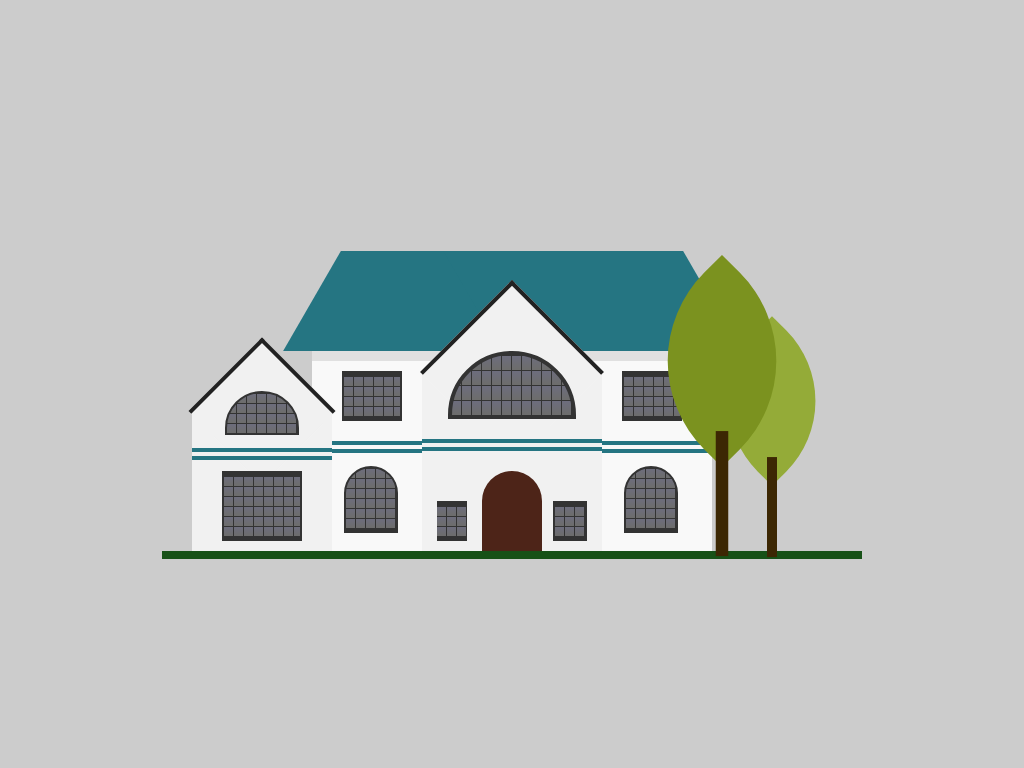

Write the HTML and CSS that draws this image.

<!-- file: index.html -->
<!DOCTYPE html>
<html lang="en">
<head>
    <meta charset="UTF-8">
    <meta http-equiv="X-UA-Compatible" content="IE=edge">
    <meta name="viewport" content="width=device-width, initial-scale=1.0">
    <link rel="stylesheet" href="style.css">
    <title>CSS Drawing Home</title>
</head>
<body>
    <div class="home">
        <div class="main">
            <div class="windows_right"></div>
            <div class="windows_left"></div>
            <div class="line adjst"></div>
            <div class="roof"></div>
            <div class="front">
                <div class="line"></div>
                <div class="door"></div>
            </div>
            <div class="side">
                <div class="line"></div>
                <div class="windows"></div>
            </div>
            <div class="tree"></div>
            <div class="tree tree2"></div>
        </div>
    </div>
</body>
</html>


/* file: style.css */
*{
    margin: 0;
    padding: 0;
    box-sizing: border-box;
}
body{
    display: flex;
    justify-content: center;
    align-items: center;
    min-height: 100vh;
    overflow: hidden;
    background: #ccc;
}
.home{
    position: relative;
    width: 700px;
    height: 350px;
    border-bottom: 8px solid #175117;
}
.main{
    position: absolute;
    bottom: 0;
    left: 50%;
    transform: translateX(-50%);
    width: 400px;
    height: 200px;
    background: #f9f9f9;

}
.main::before{
    content:'';
    position: absolute;
    top: 0;
    left: 0;
    width: 100%;
    height: 10px;
    background: rgba(0,0,0,0.1);
}
.roof{
    position: absolute;
    top: -100px;
    height: 100px;
    width: 100%;
}
.roof::before{
    content:'';
    position: absolute;
    top: 0;
    left: 0;
    width: 60%;
    height: 100%;
    background: #257582;
    transform: skewX(330deg);
}
.roof::after{
    content:'';
    position: absolute;
    top: 0;
    right: 0;
    width: 60%;
    height: 100%;
    background: #257582;
    transform: skewX(30deg);
}
.front{
    position: absolute;
    bottom: 0;
    left: 50%;
    transform: translateX(-50%);
    width: 180px;
    height: 180px;
    background: #f1f1f1;
}
.front::before{
    content:'';
    position: absolute;
    left: 50%;
    top: -64px;
    width: 126px;
    height: 126px;
    background: #f1f1f1;
    transform: translateX(-50%) rotate(45deg);
    border-top: 4px solid #222;
    border-left: 4px solid #222;
}
.front::after{
    content:'';
    position: absolute;
    top: -20px;
    left: 50%;
    transform: translateX(-50%);
    width: 120px;
    height: 60px;
     background: #333;
    background-image: linear-gradient(to right, transparent 10%, transparent 90%,#333 90%), linear-gradient(to bottom, transparent 10%, #6d6d7d 10%, #6d6d6d 90%);
    background-size: 10px 15px ;
    border-top-left-radius: 100px;
    border-top-right-radius: 100px;
    border: 4px solid #333;
}
.door{
    position: absolute;
    bottom: 0;
    left: 50%;
    transform: translateX(-50%);
    width: 60px;
    height: 80px;
    background: #4d2418;
    border-top-left-radius: 60px;
    border-top-right-radius: 60px;
}
.door::before{
    content:'';
    position: absolute;
    top: 30px;
    left: -45px;
    width: 30px;
    height: 30px;
    background: #333;
    background-image: linear-gradient(to right, transparent 10%, transparent 90%,#333 90%), linear-gradient(to bottom, transparent 10%, #6d6d7d 10%, #6d6d6d 90%);
    background-size: 10px 10px ;
    border-top: 5px solid #333;
    border-bottom: 5px solid #333;
}
.door::after{
    content:'';
    position: absolute;
    top: 30px;
    right: -45px;
    width: 30px;
    height: 30px;
    background: #333;
    background-image: linear-gradient(to right, transparent 10%, transparent 90%,#333 90%), linear-gradient(to bottom, transparent 10%, #6d6d7d 10%, #6d6d6d 90%);
    background-size: 10px 10px ;
    border: 2px solid #333;
    border-top: 5px solid #333;
    border-bottom: 5px solid #333;
}
.line{
    position: absolute;
    top: 38%;
    width: 100%;
    height: 12px;
    border-top: 4px solid #257582;
    border-bottom: 4px solid #257582;
}
.adjst{
    top: 45%;
}
.windows_right{
    position: absolute;
    top: 20px;
    right: 30px;
    width: 60px;
    height: 50px;
    background: #333;
    background-image: linear-gradient(to right, transparent 10%, transparent 90%,#333 90%), linear-gradient(to bottom, transparent 10%, #6d6d7d 10%, #6d6d6d 90%);
    background-size: 10px 10px ;
    border: 2px solid #333;
    border-top: 5px solid #333;
    border-bottom: 5px solid #333;
}
.windows_right::before{
    content:'';
    position: absolute;
    top: 90px;
    width: 50px;
    height: 60px;
    background: #333;
    background-image: linear-gradient(to right, transparent 10%, transparent 90%,#333 90%), linear-gradient(to bottom, transparent 10%, #6d6d7d 10%, #6d6d6d 90%);
    background-size: 10px 10px ;
    border: 2px solid #333;
    /* border-top: 5px solid #333; */
    border-bottom: 5px solid #333;
    border-top-left-radius: 60px;
    border-top-right-radius: 60px;
}
.windows_left{
    position: absolute;
    top: 20px;
    left: 30px;
    width: 60px;
    height: 50px;
    background: #333;
    background-image: linear-gradient(to right, transparent 10%, transparent 90%,#333 90%), linear-gradient(to bottom, transparent 10%, #6d6d7d 10%, #6d6d6d 90%);
    background-size: 10px 10px ;
    border: 2px solid #333;
    border-top: 5px solid #333;
    border-bottom: 5px solid #333;
}
.windows_left::before{
    content:'';
    position: absolute;
    top: 90px;
    width: 50px;
    height: 60px;
    background: #333;
    background-image: linear-gradient(to right, transparent 10%, transparent 90%,#333 90%), linear-gradient(to bottom, transparent 10%, #6d6d7d 10%, #6d6d6d 90%);
    background-size: 10px 10px ;
    border: 2px solid #333;
    /* border-top: 5px solid #333; */
    border-bottom: 5px solid #333;
    border-top-left-radius: 60px;
    border-top-right-radius: 60px;
}
.side{
    position: absolute;
    bottom: 0;
    left: -120px;
    width: 140px;
    height: 140px;
    background: #f1f1f1;
}
.side::before{
    content:'';
    position: absolute;
    top: -52px;
    left: 50%;
    width: 100px;
    height: 100px;
    background:#f1f1f1 ;
    transform:translateX(-50%) rotate(45deg);
    border-top: 4px solid #222;
    border-left: 4px solid #222;
}
.side::after{
    content:'';
    position: absolute;
    top: -20px;
    left: 50%;
    transform: translateX(-50%);
    width: 70px;
    height: 40px;
    background: #333;
    background-image: linear-gradient(to right, transparent 10%, transparent 90%,#333 90%), linear-gradient(to bottom, transparent 10%, #6d6d7d 10%, #6d6d6d 90%);
    background-size: 10px 10px ;
    border: 2px solid #333;
    border-top-left-radius: 60px;
    border-top-right-radius: 60px;
}
.side .line{
    transform:translateY(-16px)
}
.windows{
    position: absolute;
    top: 60px;
    left: 30px;
    width: 80px;
    height: 70px;
    background: #333;
    background-image: linear-gradient(to right, transparent 10%, transparent 90%,#333 90%), linear-gradient(to bottom, transparent 10%, #6d6d7d 10%, #6d6d6d 90%);
    background-size: 10px 10px ;
    border: 2px solid #333;
    border-top: 5px solid #333;
    border-bottom: 5px solid #333;
    
}
.tree{
    position: absolute;
    top: -10px;
    right: -120px;
    width: 120px;
    height: 120px;
    background: #94ab38;
    border-top-left-radius: 100px;
    border-bottom-right-radius: 100px;
    transform: rotate(315deg);
}
.tree::before{
    content:'';
    position: absolute;
    top: 85px;
    left: -20px; 
    width: 10px;
    height: 100px;
    background: #3c2703;
    transform:rotate(45deg);
}
.tree2{
    top: -50px;
    right: -70px;
    background: #7b921f;
    transform:rotate(315deg) scale(1.25);
}
